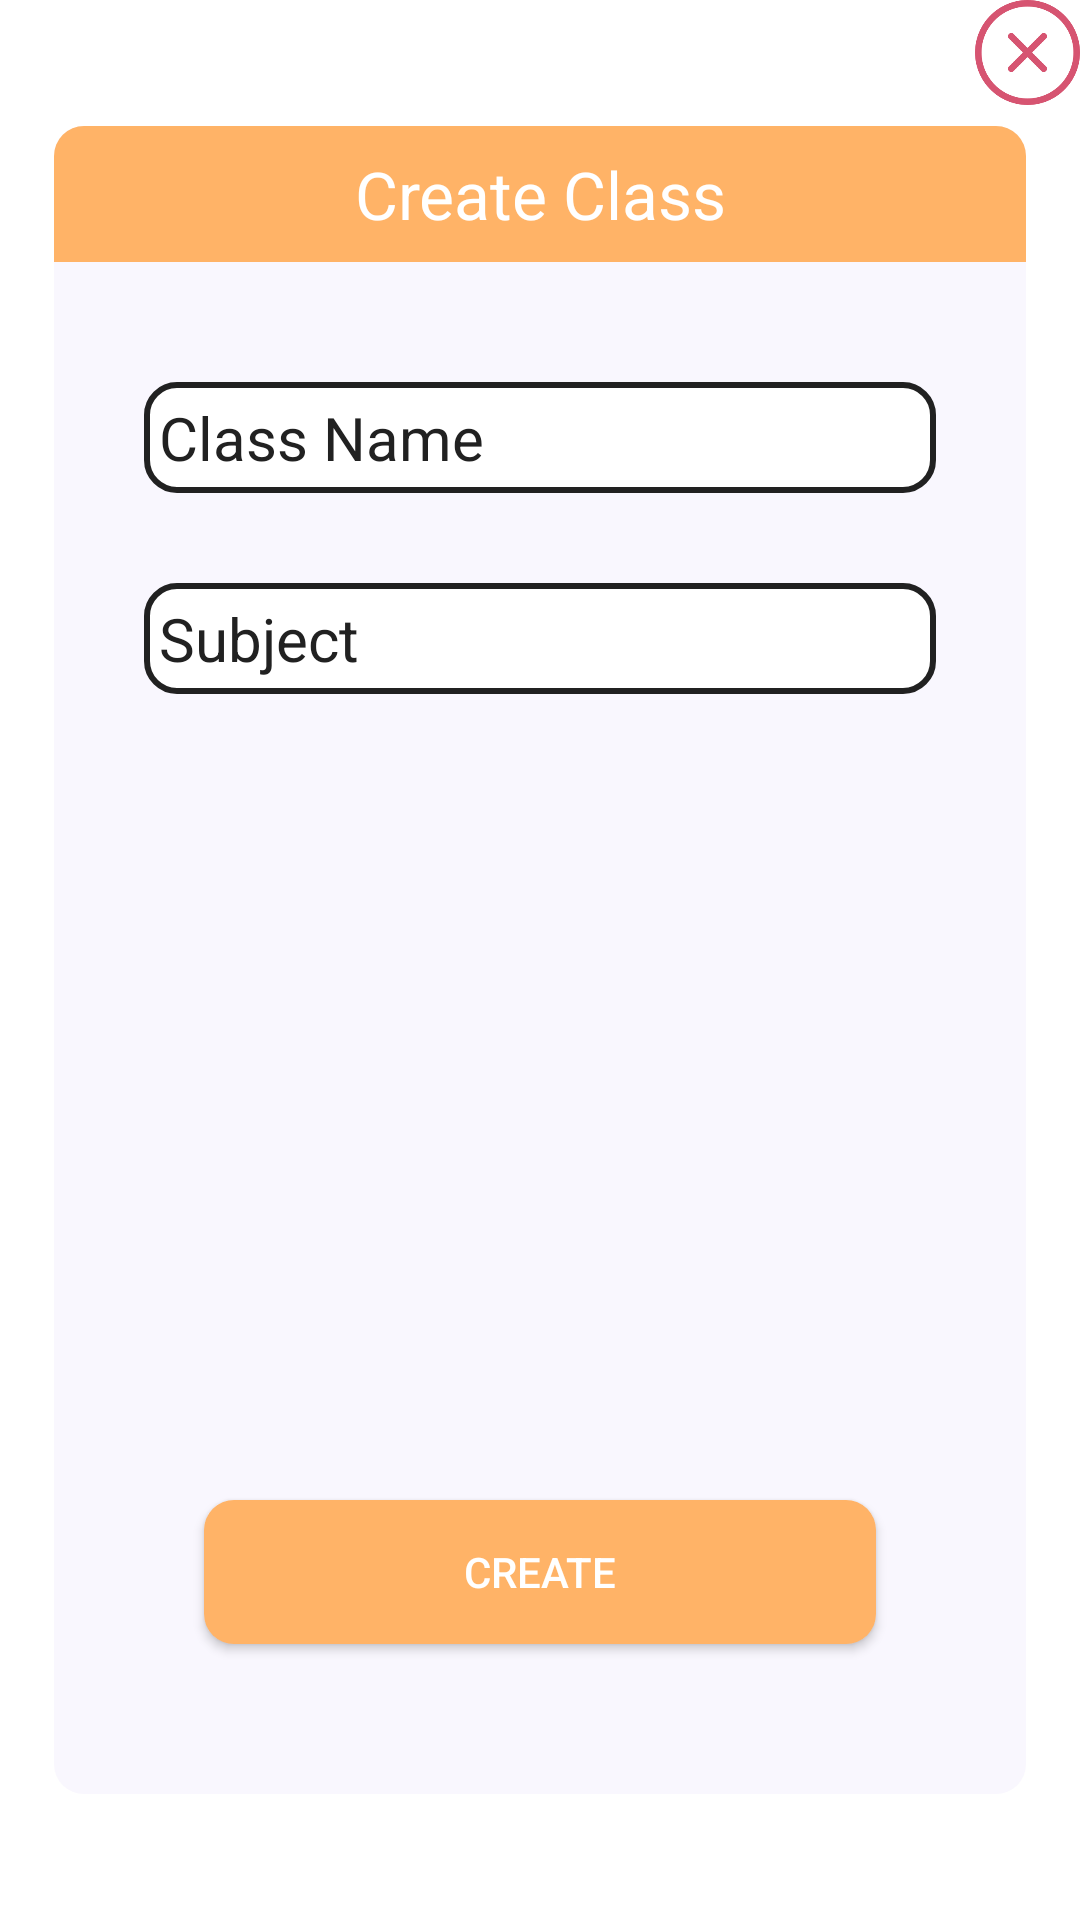

Here is an Android app screen rendered from its layout file. Give the layout XML and the strings, colors and styles it references.
<!-- AndroidManifest.xml: application theme Theme.ApnaCR -->
<!-- res/layout/create_class_dialog_layout.xml -->
<?xml version="1.0" encoding="utf-8"?>
<androidx.constraintlayout.widget.ConstraintLayout xmlns:android="http://schemas.android.com/apk/res/android"
    xmlns:tools="http://schemas.android.com/tools"
    android:layout_width="match_parent"
    android:layout_height="match_parent"
    android:layout_marginLeft="10dp"
    android:layout_marginTop="15dp"
    android:layout_marginRight="10dp"
    android:layout_marginBottom="15dp"
    xmlns:app="http://schemas.android.com/apk/res-auto">

    <androidx.constraintlayout.widget.ConstraintLayout
        android:layout_width="match_parent"
        android:layout_height="0dp"
        android:layout_marginHorizontal="18dp"
        android:layout_marginVertical="42dp"
        android:background="@drawable/dialog_background"
        app:layout_constraintBottom_toBottomOf="parent"
        app:layout_constraintEnd_toEndOf="parent"
        app:layout_constraintStart_toStartOf="parent"
        app:layout_constraintTop_toTopOf="parent">
        <TextView
            android:id="@+id/header"
            android:layout_width="match_parent"
            android:layout_height="wrap_content"
            android:padding="8dp"
            android:gravity="center"
            android:text="Create Class"
            android:textColor="@android:color/white"
            android:background="@drawable/round_background"
            android:textAppearance="?android:textAppearanceLarge"
            app:layout_constraintLeft_toLeftOf="parent"
            app:layout_constraintRight_toRightOf="parent"
            app:layout_constraintTop_toTopOf="parent" />


        <LinearLayout
            android:id="@+id/linearLayout"
            android:layout_width="match_parent"
            android:layout_height="wrap_content"
            android:layout_margin="30dp"
            android:orientation="vertical"
            app:layout_constraintTop_toBottomOf="@+id/header"
            tools:layout_editor_absoluteX="30dp">

            <EditText
                android:id="@+id/et_class_name"
                android:layout_width="match_parent"
                android:layout_height="match_parent"
                android:layout_marginTop="10dp"
                android:background="@drawable/hollow_background"
                android:hint="Class Name"
                android:inputType="text"
                android:padding="5dp"
                android:textColor="@color/black"
                android:textColorHint="@color/black"
                android:textSize="20sp" />


            <EditText
                android:id="@+id/et_class_subject"
                android:layout_width="match_parent"
                android:layout_height="match_parent"
                android:layout_marginTop="30dp"
                android:background="@drawable/hollow_background"
                android:hint="Subject"
                android:inputType="text"
                android:padding="5dp"
                android:textColor="@color/black"
                android:textColorHint="@color/black"
                android:textSize="20sp" />

        </LinearLayout>

        <Button
            android:id="@+id/btn_create_class"
            android:layout_width="match_parent"
            android:layout_height="wrap_content"
            android:background="@drawable/button_bg"
            android:text="Create"
            android:layout_margin="50dp"
            android:textColor="@color/white"
            app:layout_constraintBottom_toBottomOf="parent"
            tools:layout_editor_absoluteX="50dp" />


    </androidx.constraintlayout.widget.ConstraintLayout>

    <ImageView
        android:id="@+id/Dialog_close"
        android:layout_width="35dp"
        android:layout_height="35dp"
        android:backgroundTint="@color/colorPrimary"
        app:layout_constraintEnd_toEndOf="parent"
        app:layout_constraintTop_toTopOf="parent"
        app:srcCompat="@drawable/remove" />

</androidx.constraintlayout.widget.ConstraintLayout>
<!-- resources referenced by this layout -->
<resources>
  <color name="black">#212121</color>
  <color name="colorPrimary">#ffb367</color>
  <color name="white">#ffffff</color>
  <!-- drawable button_bg (drawable) -->
  <?xml version="1.0" encoding="utf-8"?>
  <shape xmlns:android="http://schemas.android.com/apk/res/android"
      android:shape="rectangle"
      >
      <solid android:color="@color/button_color"
          />
      <corners android:radius="10dp"/>
       
  
  
  </shape>
  <!-- drawable dialog_background (drawable) -->
  <?xml version="1.0" encoding="utf-8"?>
  <shape android:shape="rectangle" xmlns:android="http://schemas.android.com/apk/res/android">
  
      <corners android:radius="10dp"/>
      <solid android:color="@color/ui_backGroundColor"/>
  
  </shape>
  <!-- drawable hollow_background (drawable) -->
  <?xml version="1.0" encoding="utf-8"?>
  <shape xmlns:android="http://schemas.android.com/apk/res/android"
      android:shape="rectangle"
      >
      <corners android:radius="10dp"/>
      <solid android:color="@color/white"/>
      <stroke
          android:width="2dp"
          android:color="@color/black"
          />
  
  </shape>
  <!-- drawable remove: png bitmap (drawable, 20829 bytes) -->
  <!-- drawable round_background (drawable) -->
  <?xml version="1.0" encoding="utf-8"?>
  <shape xmlns:android="http://schemas.android.com/apk/res/android"
      android:shape="rectangle">
      <solid android:color="@color/colorPrimary"/>
      <corners android:topRightRadius="10dp"
          android:topLeftRadius="10dp"/>
  
  </shape>
  <style name="Theme.ApnaCR" parent="Theme.MaterialComponents.DayNight.NoActionBar">
          
          <item name="colorPrimary">@color/colorPrimary</item>
          <item name="colorPrimaryVariant">@color/colorPrimaryDark</item>
          <item name="colorOnPrimary">@color/colorAccent</item>
          
  
          
          <item name="android:statusBarColor" tools:targetApi="l">?attr/colorPrimaryVariant</item>
          
      </style>
  <color name="button_color">#ffb367</color>
  <color name="ui_backGroundColor">#F9F7FE</color>
  <color name="colorPrimaryDark">#ff6e40</color>
  <color name="colorAccent">#03DAC5</color>
</resources>
